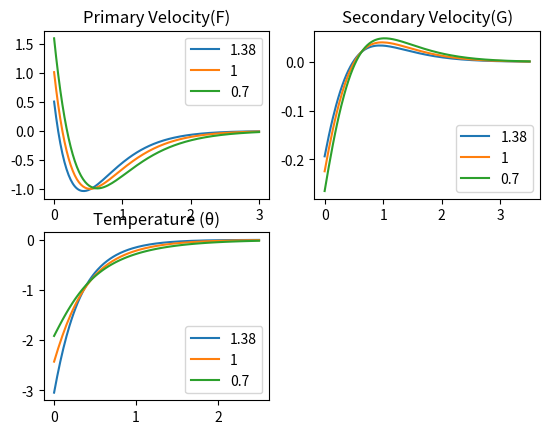

The matplotlib source for this figure:
import numpy as np
from scipy.integrate import solve_bvp
import matplotlib.pyplot as plt

def bvp2d(x, y, PR):
    AE = 1.4; BE = 0.5; M = 1.2; G = 0.2; EC = 0.1; R = 0.6; FW = 1.5; GR = 10.0
    X = (G + M * AE / (AE**2 + BE**2))
    Z = (R - M * BE / (AE**2 + BE**2))
    yy1 = -(y[0]*y[2] - X*y[1] + Z*y[3] + GR*y[5])
    yy2 = -(y[0]*y[4] - X*y[3] - Z*y[1])
    yy3 = -(PR*y[0]*y[6] - 2*PR*y[1]*y[5] + PR*EC*(y[2]**2 + y[4]**2) + PR*EC*M*(y[1]**2 + y[3]**2) / (AE**2 + BE**2))
    return np.vstack((y[1], y[2], yy1, y[4], yy2, y[6], yy3))

def bc2d(ya, yb):
    FW = 1.5
    return np.array([ya[1] - 1, ya[0] - FW, ya[3], ya[5] - 1, yb[1], yb[3], yb[5]])

def jobs(PR, ROW, LENGTH):
    AE = 1.4; BE = 0.5; M = 1.2; G = 0.2; EC = 0.1; R = 0.6; FW = 1.5; GR = 10.0
    x = np.linspace(0, LENGTH, 100)
    y = np.zeros((7, x.size))
    sol = solve_bvp(lambda x, y: bvp2d(x, y, PR), bc2d, x, y)
    plt.plot(sol.x, sol.y[ROW, :])

def sbplot(ROW, LENGTH):
    jobs(1.38, ROW, LENGTH)
    jobs(1, ROW, LENGTH)
    jobs(0.7, ROW, LENGTH)
    plt.legend(["1.38", "1", "0.7"])

plt.figure()
plt.subplot(2, 2, 1)
sbplot(2, 3)
plt.title("Primary Velocity(F)")
plt.subplot(2, 2, 2)
sbplot(4, 3.5)
plt.title("Secondary Velocity(G)")
plt.subplot(2, 2, 3)
sbplot(6, 2.5)
plt.title("Temperature (θ)")
plt.show()